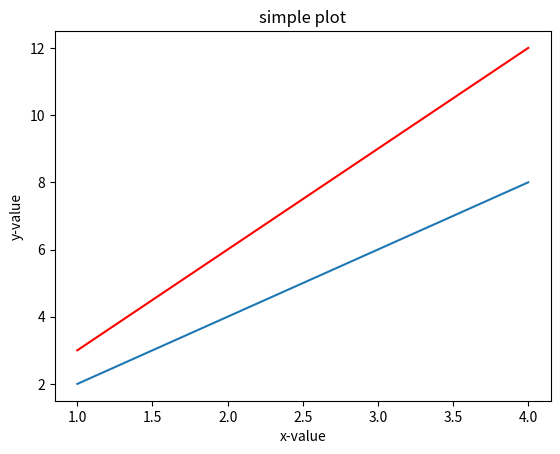

Recreate this plot in Python.
import matplotlib.pyplot as plt

x=[1,2,3,4]
y=[3,6,9,12]

# plt.plot(x,y)
# plt.xlim(0, 10)
# plt.ylim(2, 15)
# plt.show()


# plt.plot(x, y)
# plt.xticks([0,2,4,6])
# plt.yticks([2,4,6,8,10,12])
# plt.show()

x1=[1,2,3,4]
y1=[3,6,9,12]
plt.plot(x1,y1,'r', label='Line1')

x2=[1,2,3,4]
y2=[2,4,6,8]
plt.plot(x2,y2, label='line2')
plt.show()

# plt.legend(loc='upper Left')
plt.xlabel('x-value')
plt.ylabel('y-value')
plt.title('simple plot')
plt.show()